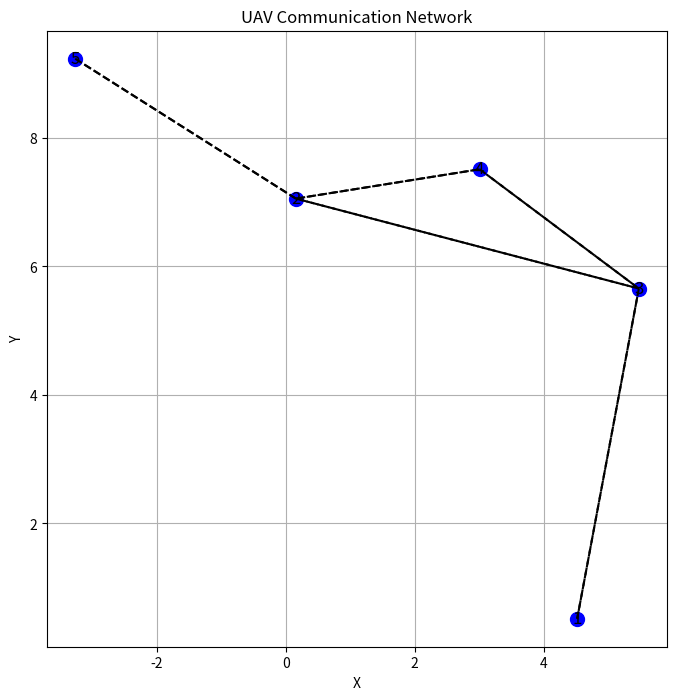

Source code (Python):
import random
import math
import matplotlib.pyplot as plt

class UAV:
    def __init__(self, id, weight):
        self.id = id
        self.weight = weight
        self.position = self.generate_random_point()
        self.neighbors = []

    def generate_random_point(self):
        """Generate a random point in 2D space."""
        return (random.uniform(-10, 10), random.uniform(0, 10))

    def distance(self, other_uav):
        """Calculate the Euclidean distance between this UAV and another UAV."""
        return math.sqrt((self.position[0] - other_uav.position[0])**2 + (self.position[1] - other_uav.position[1])**2)

    def communicate_within_radius(self, other_uav, radius):
        """Check if this UAV and another UAV are within communication radius."""
        if self.distance(other_uav) <= radius:
            return True
        else:
            return False

    def update_neighbors(self, all_uavs, communication_radius):
        """Update neighbors for this UAV based on communication radius."""
        self.neighbors = [uav for uav in all_uavs if self.communicate_within_radius(uav, communication_radius)]

    def delete_self_neighbors(self):
        self.neighbors = [neighbor for neighbor in self.neighbors if neighbor.id != self.id]

def printUavs(uavs):
    for uav in uavs:
        neighbor_ids = [neighbor.id for neighbor in uav.neighbors]
        print(f"UAV ID: {uav.id}, Neighbors: {neighbor_ids}")

# Generate a list of UAV objects
def main():
    num_uavs = 5
    communication_radius = 6
    k = 3
    uavs = [UAV(id+1, random.randint(0, k)) for id in range(num_uavs)]

    # Update neighbors for each UAV
    for uav in uavs:
        uav.update_neighbors(uavs, communication_radius)
        uav.delete_self_neighbors()

    printUavs(uavs)

    plt.figure(figsize=(8, 8))
    for uav in uavs:
        plt.plot(uav.position[0], uav.position[1], 'bo', markersize=10)  # Plot UAVs
        plt.text(uav.position[0], uav.position[1], str(uav.id), fontsize=12, ha='center', va='center')  # Add node ID
        # plt.text(uav.position[0], uav.position[1], f'{uav.weight:.1f}', fontsize=8, ha='center', va='center', color='white')  # Add node weight inside the point
        for neighbor in uav.neighbors:
            plt.plot([uav.position[0], neighbor.position[0]], [uav.position[1], neighbor.position[1]], 'k--')  # Plot communication links

    plt.xlabel('X')
    plt.ylabel('Y')
    plt.title('UAV Communication Network')
    plt.grid(True)
    plt.axis('equal')
    plt.show()

if __name__ == "__main__":
    main()